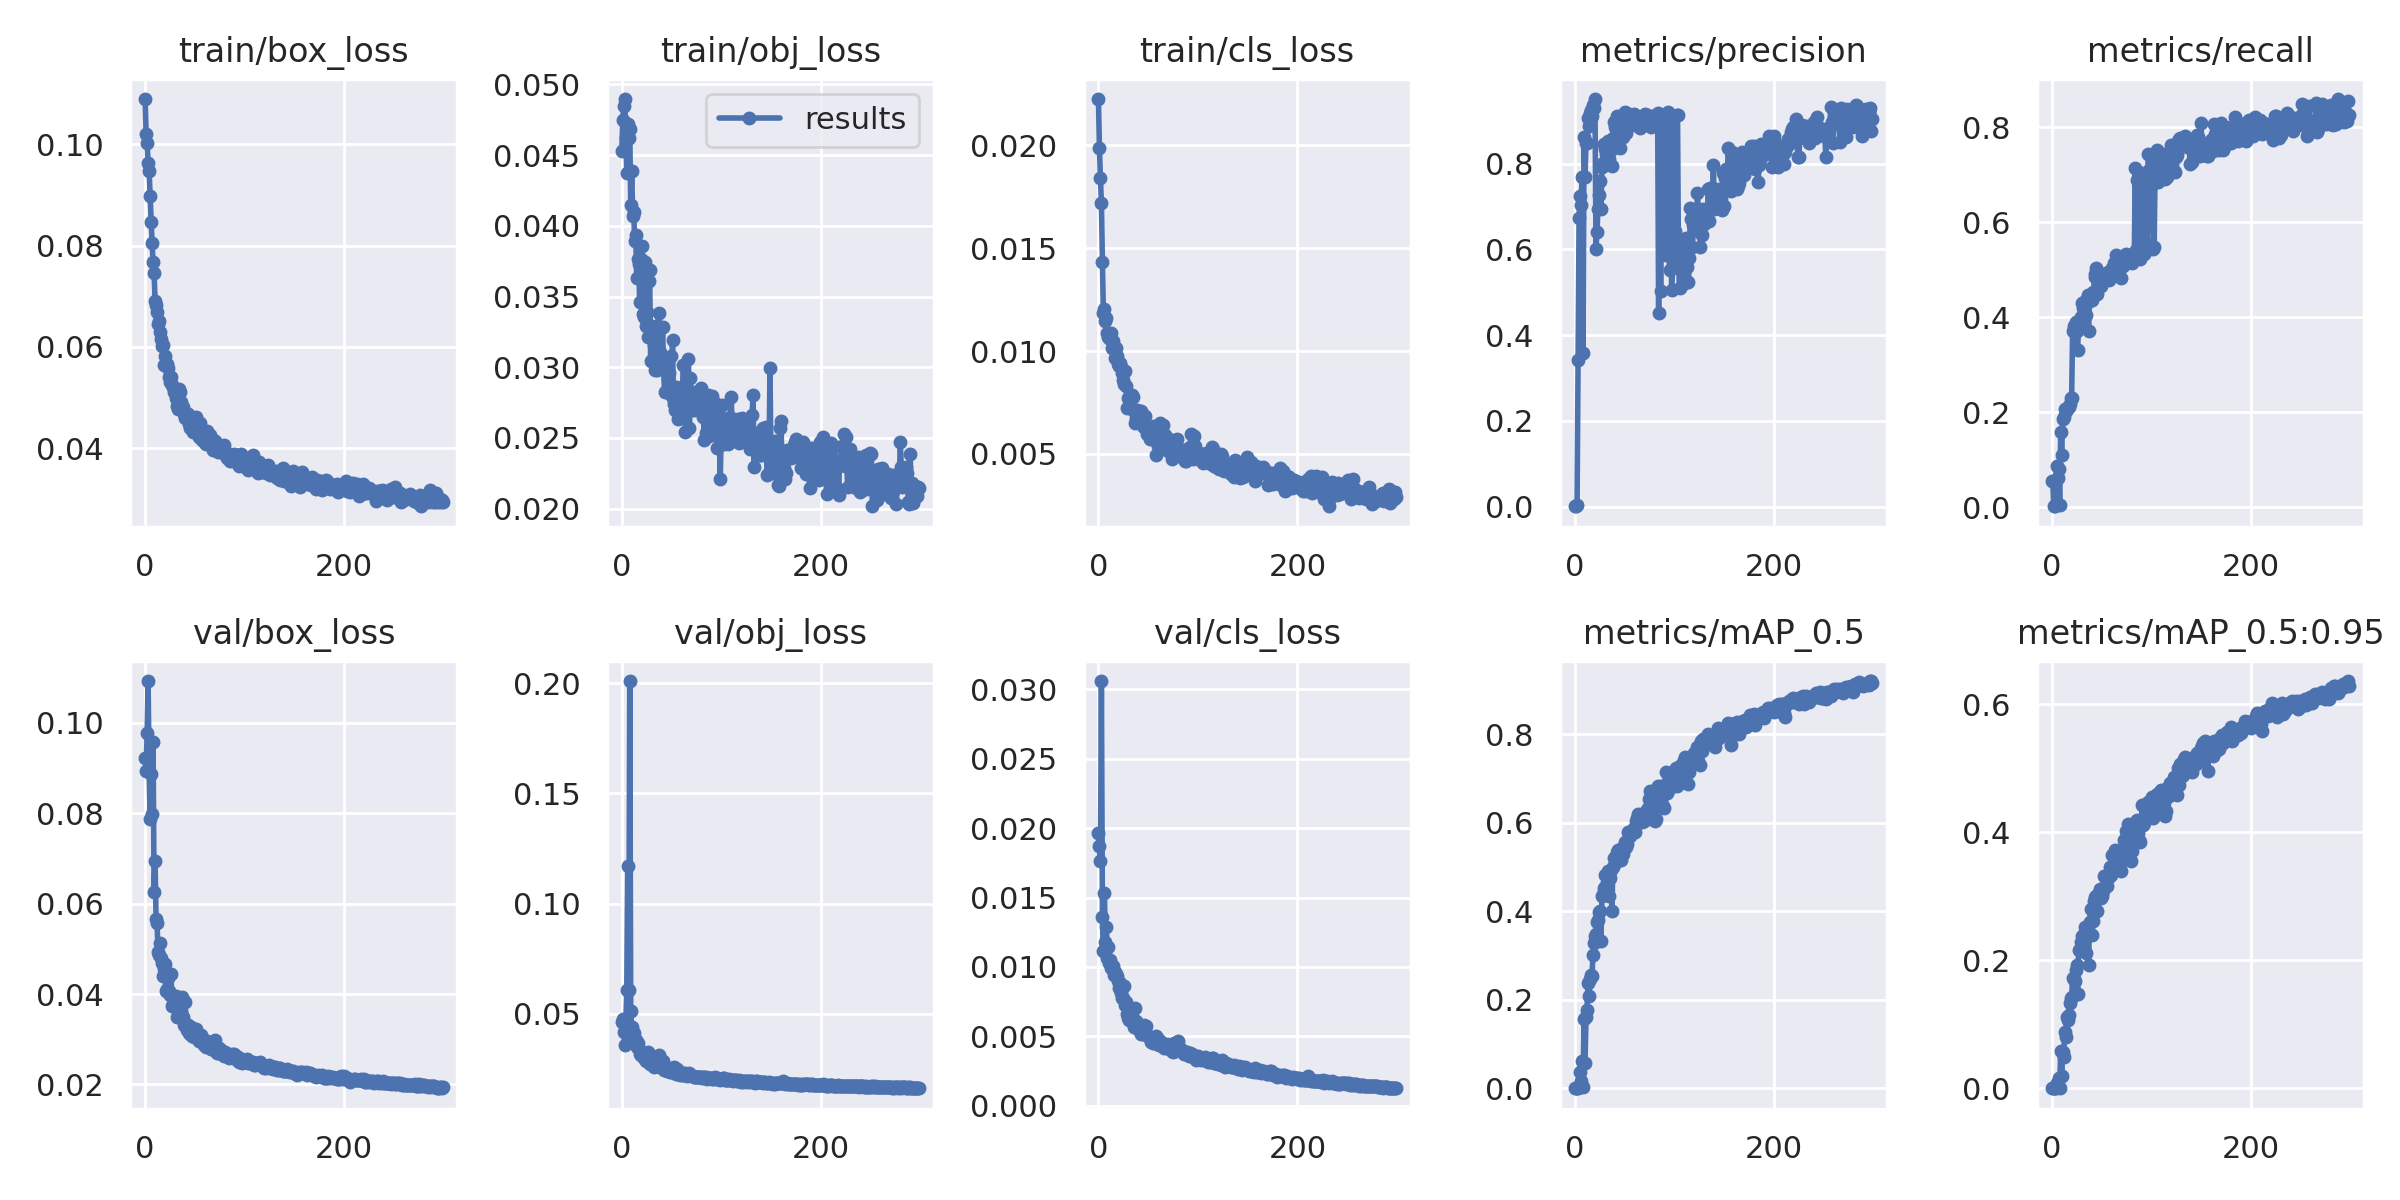

The file beside this chart, header and first rows:
epoch, train/box_loss, train/obj_loss, train/cls_loss, metrics/precision, metrics/recall, metrics/mAP_0.5, metrics/mAP_0.5:0.95, val/box_loss, val/obj_loss, val/cls_loss, x/lr0, x/lr1, x/lr2
0, 0.109, 0.04531, 0.02225, 0.000751, 0.05556, 0.0004335, 9.9657e-05, 0.09224, 0.04603, 0.01968, 0.003256, 0.003256, 0.0707
1, 0.1021, 0.04751, 0.01988, 0.0008713, 0.05562, 0.0004949, 0.0001175, 0.08935, 0.0478, 0.01872, 0.006569, 0.006569, 0.04068
2, 0.1002, 0.04845, 0.01842, 0.004182, 0.003714, 0.0005822, 0.0001229, 0.09776, 0.04186, 0.0176, 0.009863, 0.009863, 0.01064
3, 0.09641, 0.04897, 0.01718, 0.342, 0.002496, 0.0007687, 0.0001753, 0.1093, 0.03595, 0.0306, 0.00991, 0.00991, 0.00991
4, 0.09473, 0.04621, 0.01432, 0.6729, 0.05791, 0.003224, 0.0007056, 0.08919, 0.0452, 0.01362, 0.00991, 0.00991, 0.00991
5, 0.08988, 0.04374, 0.01187, 0.7244, 0.08661, 0.03739, 0.007742, 0.0787, 0.06071, 0.01113, 0.00988, 0.00988, 0.00988
6, 0.08458, 0.04724, 0.01206, 0.7036, 0.0629, 0.01586, 0.003188, 0.0887, 0.1169, 0.01535, 0.00985, 0.00985, 0.00985
7, 0.08044, 0.04623, 0.01148, 0.7687, 0.08124, 0.06258, 0.01554, 0.0798, 0.06092, 0.0118, 0.00982, 0.00982, 0.00982
8, 0.07673, 0.04683, 0.01159, 0.3576, 0.004493, 0.002773, 0.001, 0.09569, 0.201, 0.01286, 0.00979, 0.00979, 0.00979
9, 0.07462, 0.04144, 0.01087, 0.8615, 0.1597, 0.1576, 0.05845, 0.06269, 0.05122, 0.01064, 0.00976, 0.00976, 0.00976
10, 0.06898, 0.0439, 0.01068, 0.7688, 0.11, 0.05777, 0.01884, 0.06938, 0.04418, 0.01147, 0.00973, 0.00973, 0.00973
11, 0.06819, 0.04067, 0.01066, 0.8489, 0.1852, 0.1623, 0.05689, 0.05662, 0.03925, 0.0103, 0.0097, 0.0097, 0.0097
12, 0.06693, 0.04095, 0.01059, 0.848, 0.1898, 0.1782, 0.04957, 0.05565, 0.04129, 0.01053, 0.00967, 0.00967, 0.00967
13, 0.06451, 0.03892, 0.01088, 0.9068, 0.2067, 0.2371, 0.08847, 0.04933, 0.03804, 0.009958, 0.00964, 0.00964, 0.00964
14, 0.0652, 0.03937, 0.01016, 0.8869, 0.2026, 0.2097, 0.08048, 0.04863, 0.03808, 0.01005, 0.00961, 0.00961, 0.00961
15, 0.06302, 0.03632, 0.01051, 0.9183, 0.2083, 0.2479, 0.111, 0.05133, 0.03488, 0.01005, 0.00958, 0.00958, 0.00958
16, 0.06156, 0.03767, 0.01016, 0.9258, 0.2119, 0.257, 0.1065, 0.04788, 0.03653, 0.009394, 0.00955, 0.00955, 0.00955
17, 0.06015, 0.03727, 0.009673, 0.9117, 0.2122, 0.2541, 0.1152, 0.04684, 0.03417, 0.009672, 0.00952, 0.00952, 0.00952
18, 0.06028, 0.03459, 0.01014, 0.9369, 0.2179, 0.3013, 0.1338, 0.04391, 0.03164, 0.00949, 0.00949, 0.00949, 0.00949
19, 0.05649, 0.03763, 0.009751, 0.9306, 0.2303, 0.328, 0.1419, 0.04562, 0.03104, 0.00934, 0.00946, 0.00946, 0.00946
20, 0.05818, 0.03855, 0.009355, 0.9505, 0.2305, 0.3442, 0.1427, 0.04671, 0.03074, 0.00896, 0.00943, 0.00943, 0.00943
21, 0.05633, 0.03377, 0.009284, 0.6014, 0.3704, 0.3486, 0.1725, 0.04063, 0.03087, 0.008474, 0.0094, 0.0094, 0.0094
22, 0.05652, 0.03355, 0.00943, 0.6393, 0.3819, 0.375, 0.1704, 0.04119, 0.02996, 0.008879, 0.00937, 0.00937, 0.00937
23, 0.05589, 0.03746, 0.009206, 0.6944, 0.3751, 0.3799, 0.1674, 0.04348, 0.02955, 0.008137, 0.00934, 0.00934, 0.00934
24, 0.05409, 0.03292, 0.008955, 0.7267, 0.3902, 0.3977, 0.1853, 0.04072, 0.02862, 0.007745, 0.00931, 0.00931, 0.00931
25, 0.0531, 0.03394, 0.008613, 0.7583, 0.3708, 0.3999, 0.192, 0.03976, 0.02893, 0.00778, 0.00928, 0.00928, 0.00928
26, 0.05404, 0.03216, 0.008395, 0.6936, 0.3305, 0.3337, 0.1481, 0.04435, 0.03282, 0.00864, 0.00925, 0.00925, 0.00925
27, 0.05249, 0.03611, 0.009018, 0.7909, 0.3849, 0.434, 0.2165, 0.03739, 0.02866, 0.007242, 0.00922, 0.00922, 0.00922
28, 0.05214, 0.03685, 0.008281, 0.802, 0.3955, 0.4392, 0.2162, 0.03778, 0.02726, 0.00749, 0.00919, 0.00919, 0.00919
29, 0.05111, 0.03042, 0.007226, 0.846, 0.4003, 0.4532, 0.228, 0.03751, 0.02771, 0.006621, 0.00916, 0.00916, 0.00916
30, 0.05106, 0.0329, 0.007708, 0.8333, 0.4299, 0.4814, 0.2386, 0.03786, 0.0272, 0.006312, 0.00913, 0.00913, 0.00913
31, 0.04998, 0.03058, 0.007292, 0.8212, 0.4197, 0.4594, 0.2149, 0.03967, 0.02668, 0.006152, 0.0091, 0.0091, 0.0091
32, 0.04837, 0.03155, 0.007793, 0.8465, 0.4287, 0.4828, 0.2377, 0.03493, 0.02601, 0.006348, 0.00907, 0.00907, 0.00907
33, 0.04771, 0.02982, 0.00725, 0.853, 0.4339, 0.4918, 0.2515, 0.0354, 0.027, 0.006101, 0.00904, 0.00904, 0.00904
34, 0.05169, 0.03034, 0.007887, 0.8102, 0.4061, 0.4345, 0.2109, 0.0371, 0.03054, 0.006377, 0.00901, 0.00901, 0.00901
35, 0.05107, 0.0298, 0.007759, 0.8344, 0.4298, 0.4758, 0.2453, 0.03502, 0.02647, 0.00603, 0.00898, 0.00898, 0.00898
36, 0.04915, 0.03289, 0.007106, 0.831, 0.4478, 0.4927, 0.2497, 0.03634, 0.02715, 0.005711, 0.00895, 0.00895, 0.00895
37, 0.04817, 0.03383, 0.006524, 0.7939, 0.3725, 0.4014, 0.1932, 0.03927, 0.03102, 0.007044, 0.00892, 0.00892, 0.00892
38, 0.04801, 0.03108, 0.006724, 0.8588, 0.4417, 0.5004, 0.2603, 0.03486, 0.02577, 0.006082, 0.00889, 0.00889, 0.00889
39, 0.0467, 0.0306, 0.00715, 0.897, 0.4368, 0.5202, 0.2801, 0.03318, 0.02575, 0.005613, 0.00886, 0.00886, 0.00886
40, 0.04589, 0.02986, 0.00664, 0.886, 0.4367, 0.5079, 0.2404, 0.03823, 0.02546, 0.005552, 0.00883, 0.00883, 0.00883
41, 0.04702, 0.03284, 0.006802, 0.8937, 0.453, 0.5194, 0.2621, 0.0334, 0.02849, 0.005654, 0.0088, 0.0088, 0.0088
42, 0.04619, 0.03007, 0.006856, 0.9108, 0.4479, 0.5334, 0.2931, 0.03214, 0.02433, 0.005411, 0.00877, 0.00877, 0.00877
43, 0.0467, 0.02823, 0.007089, 0.8528, 0.4914, 0.5381, 0.2928, 0.03325, 0.02505, 0.005144, 0.00874, 0.00874, 0.00874
44, 0.04482, 0.03065, 0.006662, 0.8854, 0.4854, 0.5383, 0.2989, 0.03133, 0.02439, 0.00536, 0.00871, 0.00871, 0.00871
45, 0.04404, 0.03018, 0.006373, 0.8372, 0.5049, 0.5332, 0.2998, 0.03118, 0.02397, 0.005173, 0.00868, 0.00868, 0.00868
46, 0.046, 0.02916, 0.006321, 0.8815, 0.4501, 0.5151, 0.2764, 0.03262, 0.02525, 0.005834, 0.00865, 0.00865, 0.00865
47, 0.04484, 0.02959, 0.006858, 0.9002, 0.4758, 0.5434, 0.3038, 0.0307, 0.024, 0.005189, 0.00862, 0.00862, 0.00862
48, 0.04326, 0.02811, 0.006274, 0.8614, 0.4769, 0.5286, 0.2967, 0.03144, 0.02361, 0.005784, 0.00859, 0.00859, 0.00859
49, 0.04517, 0.03082, 0.005987, 0.8896, 0.4806, 0.5401, 0.3111, 0.03055, 0.02331, 0.005126, 0.00856, 0.00856, 0.00856
50, 0.04315, 0.02795, 0.006225, 0.9208, 0.467, 0.5561, 0.2974, 0.03168, 0.0244, 0.005035, 0.00853, 0.00853, 0.00853
51, 0.04607, 0.03196, 0.006203, 0.8707, 0.486, 0.5451, 0.3009, 0.03227, 0.02417, 0.004961, 0.0085, 0.0085, 0.0085
52, 0.04431, 0.02738, 0.005724, 0.9039, 0.4801, 0.5514, 0.3081, 0.03125, 0.02359, 0.00491, 0.00847, 0.00847, 0.00847
53, 0.04329, 0.02761, 0.005986, 0.9091, 0.4921, 0.579, 0.3324, 0.03077, 0.02566, 0.004607, 0.00844, 0.00844, 0.00844
54, 0.04209, 0.02696, 0.00572, 0.9163, 0.4825, 0.5737, 0.3317, 0.02967, 0.0233, 0.004704, 0.00841, 0.00841, 0.00841
55, 0.04494, 0.02864, 0.006358, 0.9101, 0.4818, 0.5706, 0.3274, 0.02965, 0.02247, 0.004554, 0.00838, 0.00838, 0.00838
56, 0.04283, 0.02849, 0.006234, 0.9002, 0.4915, 0.5765, 0.3161, 0.03085, 0.02478, 0.004574, 0.00835, 0.00835, 0.00835
57, 0.0415, 0.02633, 0.005827, 0.8889, 0.4957, 0.5766, 0.3337, 0.02961, 0.0231, 0.004618, 0.00832, 0.00832, 0.00832
58, 0.04201, 0.02837, 0.004934, 0.9035, 0.4797, 0.584, 0.3302, 0.02998, 0.02266, 0.00501, 0.00829, 0.00829, 0.00829
59, 0.04269, 0.02748, 0.005687, 0.915, 0.4965, 0.5888, 0.3452, 0.02865, 0.02232, 0.004439, 0.00826, 0.00826, 0.00826
... 240 more rows
